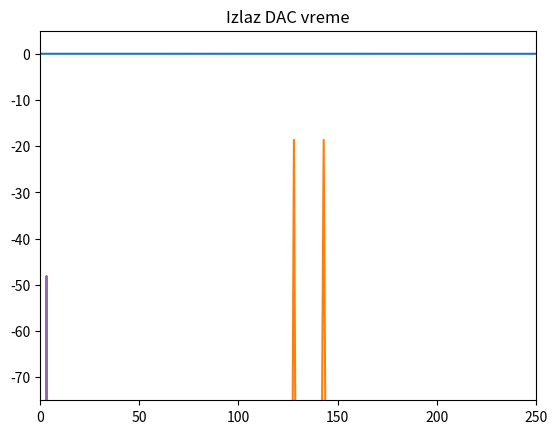

Recreate this plot in Python.
import numpy as np
import matplotlib.pyplot as plt
from scipy.signal import *
import math
from decimal import *

NO_BITS_DAC = 14
NO_CORDIC_IT = 12 # ?
NO_SAMPLES = 4096
SAMPLING_FREQ = 100e6 # Hz
UPSAMPLE = 60

class quantizator():
    def __init__(self, nbits, offset = 0.5):
        self.nbits = nbits
        self.offset = offset
        self.levels = -2**(nbits-1)+1.0*np.arange(0,2**nbits+1,1)+offset
        self.levels[-1] = np.inf
        self.delta = 2.0/2**(nbits)
        self.missingCodes = np.zeros(2**nbits+1)

    def stepErrors(self, maxErr):
        self.levels += (np.random.uniform(-maxErr, maxErr, (1,2**self.nbits+1)))[0]

    def quantizeNormalized(self, data):
        level = np.argmax(self.levels > data*2**(self.nbits-1))
        level += self.missingCodes[level]
        level += -2**(self.nbits-1)
        return self.delta*level

    def quantizeInteger(self, data):
        level = np.argmax(self.levels > data*2**(self.nbits-1))
        level += self.missingCodes[level]        
        level += -2**(self.nbits-1)
        return level

    def __call__(self, data, normalize = True):
        if normalize:
            vquant = np.vectorize(self.quantizeNormalized)
        else:
            vquant = np.vectorize(self.quantizeInteger)
        return vquant(data)


def DAC_nrz(samples, upsample):
    quant = quantizator(NO_BITS_DAC)
    # quant.stepErrors(0.12)
    new_samples = np.array([samples] * upsample).transpose().flatten()
    dither = 100 * np.random.uniform(0,quant.delta**2/12,NO_SAMPLES*UPSAMPLE)
    new_samples = quant(new_samples+dither)
    time = np.cumsum([1.0/SAMPLING_FREQ/upsample] * (len(samples)*upsample))
    return (new_samples, time)

def FFT_an(val):
    spec = np.fft.fft(val)
    freqs = np.fft.fftfreq(len(val),1.0/SAMPLING_FREQ/UPSAMPLE)
    spec = spec[freqs >= 0]
    spec[spec == 0] = 1e-18
    freqs = freqs[freqs >= 0]
    spec_db = 20 * np.log10(np.abs(spec) / len(val) * 2)
    plt.plot(freqs/1e6, spec_db)
    plt.xlim(0,250)
    plt.ylim(-75,5)
    plt.show()
    return freqs, spec

Nbits = 8
Npoints = 4096
M = 128
dM = 15
T = 1

quant = quantizator(Nbits)
quant.stepErrors(0.05)

A = 0.5 * quant.delta
Ampl = 1

t = T*np.arange(0,Npoints,1)

y3 = Ampl*np.sin(2*np.pi*t*M/Npoints)


y1 = A*np.sin(2*np.pi*t*M/Npoints)
y2 = A*np.sin(2*np.pi*t*(M+dM)/Npoints)

y3=y1+y2
plt.plot(y3)
plt.show()


analog, time = DAC_nrz(y3, UPSAMPLE)
# analog=quant(y3)

Y = 20 * np.log10(1e-25+abs(np.fft.fft(analog)))-20*np.log10(Npoints)
plt.plot(Y[0:int(Npoints/2)])
fftNoiseFloor = 6.02*Nbits+1.76+10*np.log10(Npoints/2)
plt.plot([0,int(Npoints/2)],[-fftNoiseFloor, -fftNoiseFloor])
plt.show()

plt.plot(time, analog)
plt.title("Izlaz DAC vreme")
plt.show()

fft_freqs, fft_vals = FFT_an(analog)


